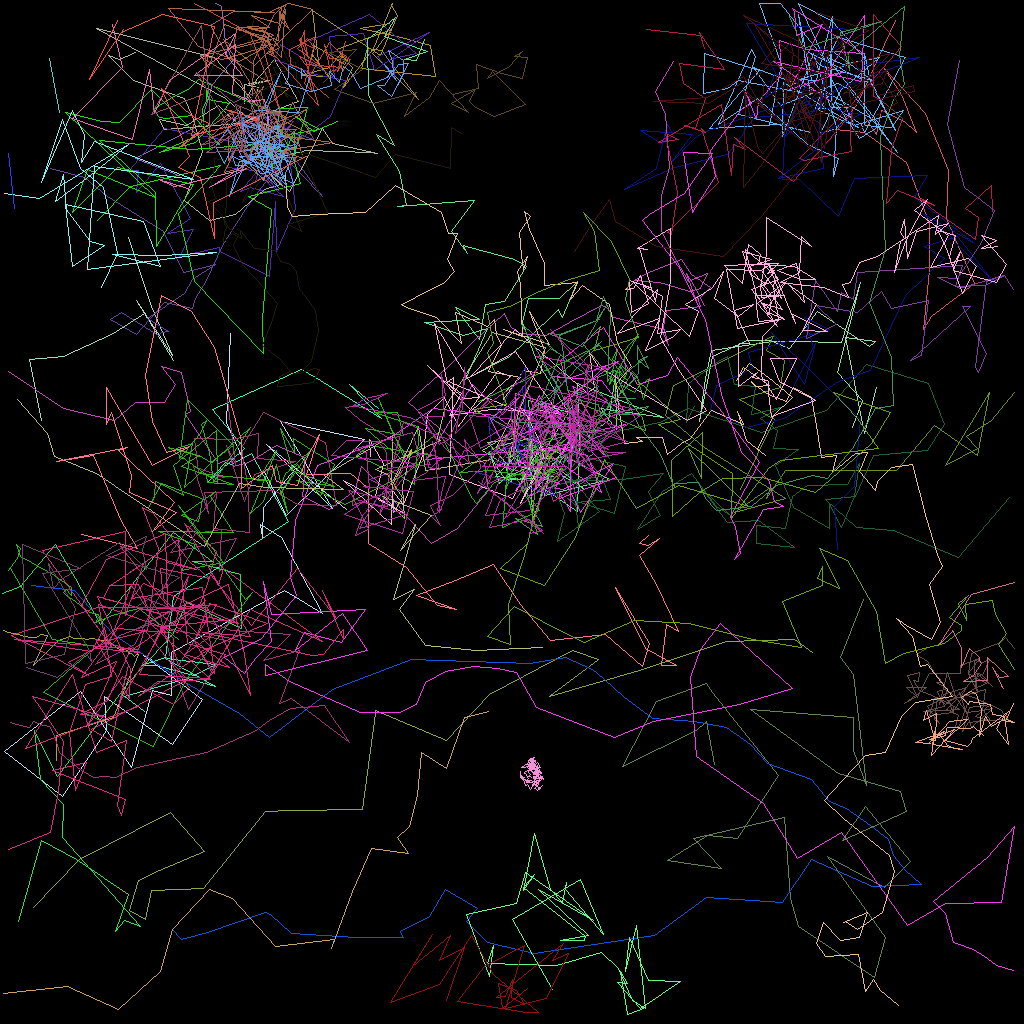

The table this chart was drawn from, first rows:
traj_idx, frame, x, y, z
9, 0, 106.5, 53.42, 0.0
9, 1, 107.7, 49.95, 0.0
9, 2, 104.7, 46.44, 0.0
9, 3, 107.4, 35.19, 0.0
9, 4, 105.1, 42.77, 0.0
9, 5, 93.33, 42.46, 0.0
9, 7, 89, 44.45, 0.0
9, 8, 87.34, 52.57, 0.0
9, 9, 88.11, 47.22, 0.0
9, 10, 88.89, 43.7, 0.0
9, 11, 96.51, 42.66, 0.0
9, 12, 98.67, 43.55, 0.0
9, 13, 102.2, 38.91, 0.0
9, 14, 108.6, 43.2, 0.0
9, 15, 109.4, 42.66, 0.0
9, 16, 105.6, 42.09, 0.0
9, 17, 108, 54.13, 0.0
9, 18, 109.6, 48.38, 0.0
2, 0, 108, 14.47, 0.0
2, 1, 109.5, 16.77, 0.0
2, 2, 110.1, 13.74, 0.0
2, 3, 113, 15.11, 0.0
2, 4, 114.5, 16.54, 0.0
2, 5, 112.6, 11.73, 0.0
2, 6, 110.4, 8.338, 0.0
2, 7, 115.7, 14.11, 0.0
2, 8, 118.5, 21.23, 0.0
2, 9, 118.2, 27.25, 0.0
2, 11, 121.7, 35.42, 0.0
2, 12, 116.3, 39.47, 0.0
2, 13, 115.4, 41.13, 0.0
2, 14, 116.2, 33.77, 0.0
2, 15, 116.1, 27.86, 0.0
2, 16, 113.3, 20.28, 0.0
2, 17, 108, 16.47, 0.0
2, 18, 104.4, 16.14, 0.0
2, 19, 107, 13.13, 0.0
2, 20, 111.9, 2.44, 0.0
7, 0, 47.27, 51.02, 0.0
7, 1, 43.62, 47.97, 0.0
7, 2, 47.59, 52.19, 0.0
7, 3, 39.38, 47.13, 0.0
7, 4, 37.65, 46.17, 0.0
7, 5, 26.56, 51.16, 0.0
7, 6, 30.46, 55.96, 0.0
7, 7, 25.92, 60.2, 0.0
7, 8, 28.16, 57.78, 0.0
7, 9, 28.87, 57.94, 0.0
7, 10, 31.33, 56.6, 0.0
7, 11, 35.99, 65.08, 0.0
7, 13, 21.67, 74.55, 0.0
7, 14, 20.58, 82.17, 0.0
7, 15, 17.68, 83.11, 0.0
7, 16, 19.55, 83.11, 0.0
7, 17, 24.16, 84.43, 0.0
7, 18, 26.87, 83.02, 0.0
7, 19, 20.65, 82.28, 0.0
7, 20, 26.91, 85.75, 0.0
7, 21, 23.33, 84.72, 0.0
7, 22, 15.44, 87, 0.0
... 3,427 more rows
